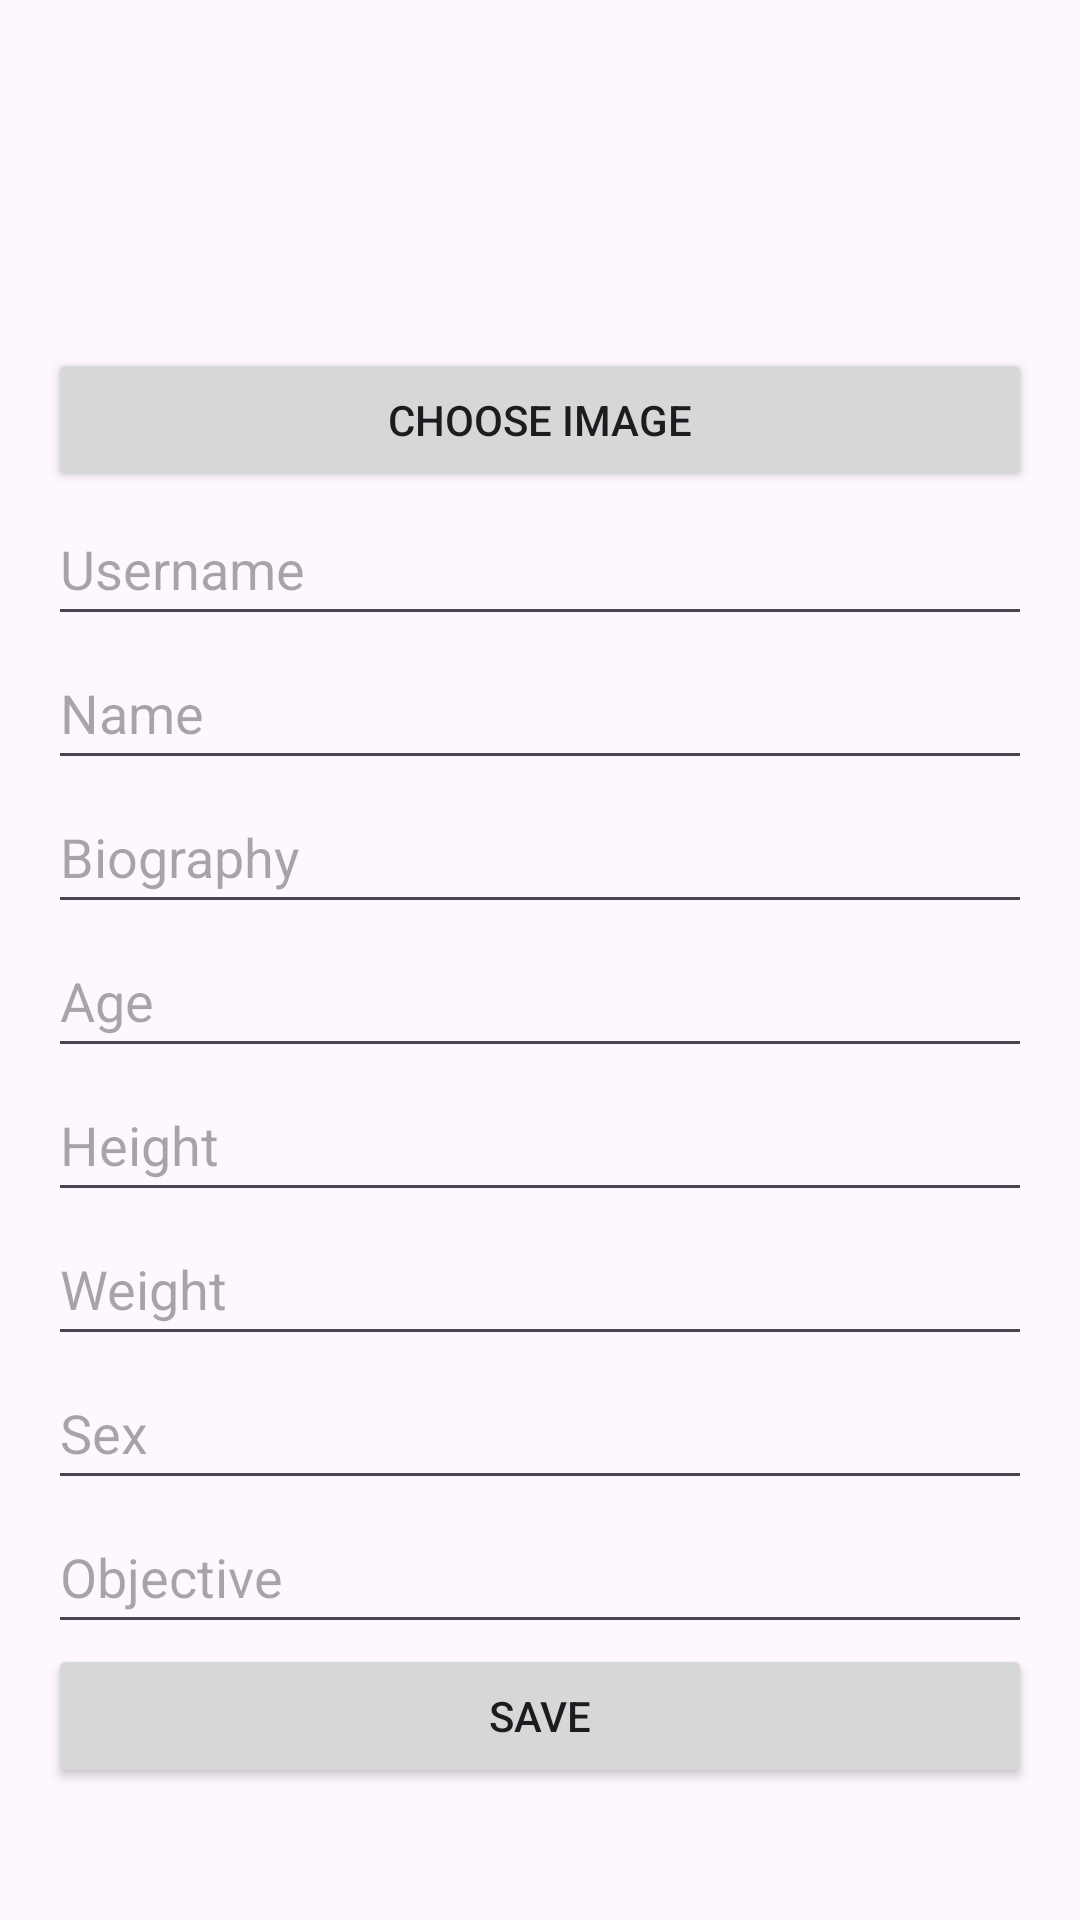

Reconstruct the res/layout file that produces this screen, plus the resources it refers to.
<!-- AndroidManifest.xml: application theme Theme.NutriFitApp -->
<!-- res/layout/activity_setup.xml -->
<?xml version="1.0" encoding="utf-8"?>
<ScrollView xmlns:android="http://schemas.android.com/apk/res/android"
    android:layout_width="match_parent"
    android:layout_height="match_parent">

    <LinearLayout
        android:layout_width="match_parent"
        android:layout_height="wrap_content"
        android:orientation="vertical"
        android:padding="16dp">

        <ImageView
            android:id="@+id/profilePicSetup"
            android:layout_width="100dp"
            android:layout_height="100dp"
            android:layout_gravity="center"
            android:src="@drawable/profile_pic"
            android:scaleType="centerCrop"/>

        <Button
            android:id="@+id/ChooseImageButtonSetup"
            android:layout_width="match_parent"
            android:layout_height="wrap_content"
            android:text="Choose Image" />

        <EditText
            android:id="@+id/usernameSetup"
            android:layout_width="match_parent"
            android:layout_height="48dp"
            android:hint="Username" />

        <EditText
            android:id="@+id/nameSetup"
            android:layout_width="match_parent"
            android:layout_height="48dp"
            android:hint="Name" />

        <EditText
            android:id="@+id/biographySetup"
            android:layout_width="match_parent"
            android:layout_height="48dp"
            android:hint="Biography" />

        <EditText
            android:id="@+id/ageSetup"
            android:layout_width="match_parent"
            android:layout_height="48dp"
            android:hint="Age" />

        <EditText
            android:id="@+id/heightSetup"
            android:layout_width="match_parent"
            android:layout_height="48dp"
            android:hint="Height" />

        <EditText
            android:id="@+id/weightSetup"
            android:layout_width="match_parent"
            android:layout_height="48dp"
            android:hint="Weight" />

        <EditText
            android:id="@+id/sexSetup"
            android:layout_width="match_parent"
            android:layout_height="48dp"
            android:hint="Sex" />

        <EditText
            android:id="@+id/objectiveSetup"
            android:layout_width="match_parent"
            android:layout_height="48dp"
            android:hint="Objective" />

        <Button
            android:id="@+id/saveButtonSetup"
            android:layout_width="match_parent"
            android:layout_height="wrap_content"
            android:text="Save" />

    </LinearLayout>
</ScrollView>
<!-- resources referenced by this layout -->
<resources>
  <style name="Theme.NutriFitApp" parent="Base.Theme.NutriFitApp" />
  <style name="Base.Theme.NutriFitApp" parent="Theme.Material3.DayNight.NoActionBar">
          
          
      </style>
</resources>
